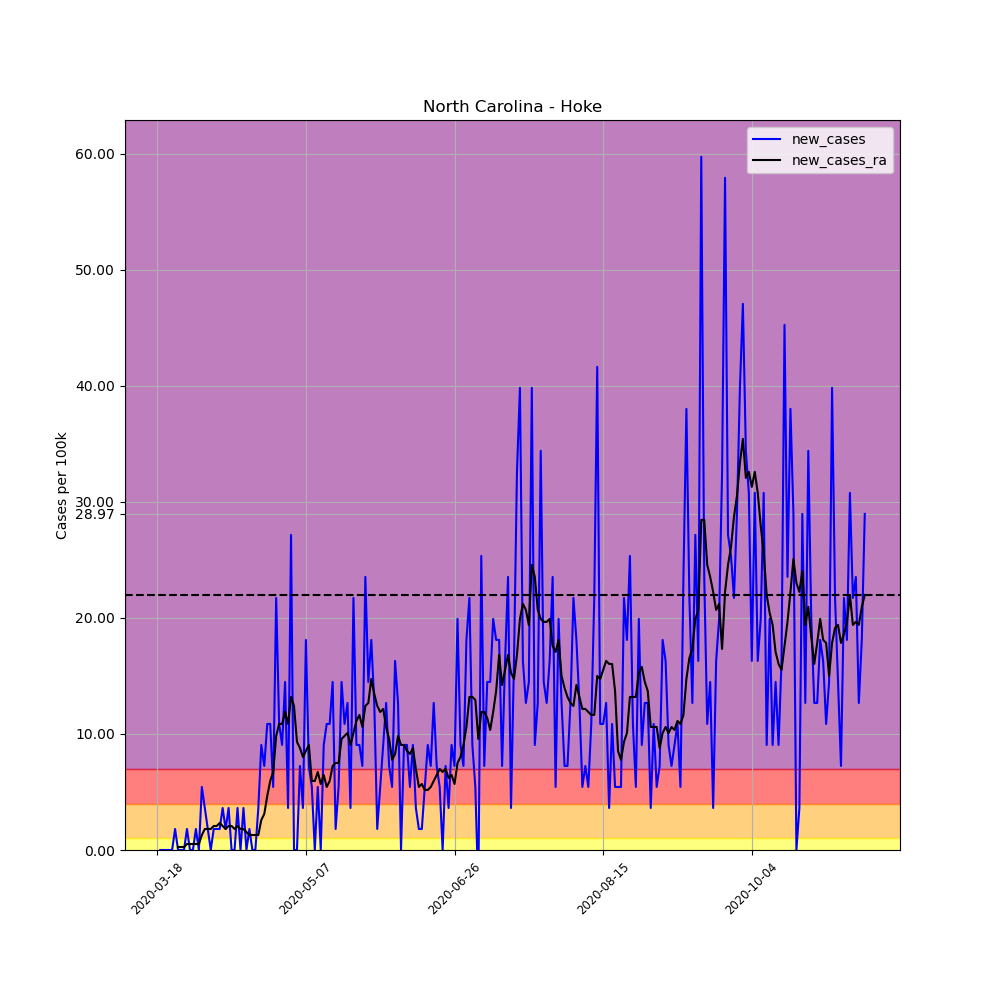

Source data for this figure (header and first rows):
, date, county, state, fips, cases, deaths, COUNTY, STNAME, CTYNAME, POPESTIMATE2019, per_100k, per_100k_ra, new_cases, new_cases_ra
145903, 2020-03-18, Hoke, North Carolina, 37093, 1, 0, 93, North Carolina, Hoke, 55234, 1.81, , , 
145904, 2020-03-19, Hoke, North Carolina, 37093, 1, 0, 93, North Carolina, Hoke, 55234, 1.81, , 0.0, 
145905, 2020-03-20, Hoke, North Carolina, 37093, 1, 0, 93, North Carolina, Hoke, 55234, 1.81, , 0.0, 
145906, 2020-03-21, Hoke, North Carolina, 37093, 1, 0, 93, North Carolina, Hoke, 55234, 1.81, , 0.0, 
145907, 2020-03-22, Hoke, North Carolina, 37093, 1, 0, 93, North Carolina, Hoke, 55234, 1.81, , 0.0, 
145908, 2020-03-23, Hoke, North Carolina, 37093, 1, 0, 93, North Carolina, Hoke, 55234, 1.81, , 0.0, 
145909, 2020-03-24, Hoke, North Carolina, 37093, 2, 0, 93, North Carolina, Hoke, 55234, 3.621, 2.069, 1.81, 
145910, 2020-03-25, Hoke, North Carolina, 37093, 2, 0, 93, North Carolina, Hoke, 55234, 3.621, 2.328, 0.0, 0.2586
145911, 2020-03-26, Hoke, North Carolina, 37093, 2, 0, 93, North Carolina, Hoke, 55234, 3.621, 2.586, 0.0, 0.2586
145912, 2020-03-27, Hoke, North Carolina, 37093, 2, 0, 93, North Carolina, Hoke, 55234, 3.621, 2.845, 0.0, 0.2586
145913, 2020-03-28, Hoke, North Carolina, 37093, 3, 0, 93, North Carolina, Hoke, 55234, 5.431, 3.362, 1.81, 0.5173
145914, 2020-03-29, Hoke, North Carolina, 37093, 3, 0, 93, North Carolina, Hoke, 55234, 5.431, 3.88, 0.0, 0.5173
145915, 2020-03-30, Hoke, North Carolina, 37093, 3, 0, 93, North Carolina, Hoke, 55234, 5.431, 4.397, 0.0, 0.5173
145916, 2020-03-31, Hoke, North Carolina, 37093, 4, 0, 93, North Carolina, Hoke, 55234, 7.242, 4.914, 1.81, 0.5173
145917, 2020-04-01, Hoke, North Carolina, 37093, 4, 0, 93, North Carolina, Hoke, 55234, 7.242, 5.431, 0.0, 0.5173
145918, 2020-04-02, Hoke, North Carolina, 37093, 7, 0, 93, North Carolina, Hoke, 55234, 12.67, 6.725, 5.431, 1.293
145919, 2020-04-03, Hoke, North Carolina, 37093, 9, 0, 93, North Carolina, Hoke, 55234, 16.29, 8.535, 3.621, 1.81
145920, 2020-04-04, Hoke, North Carolina, 37093, 10, 0, 93, North Carolina, Hoke, 55234, 18.1, 10.35, 1.81, 1.81
145921, 2020-04-05, Hoke, North Carolina, 37093, 10, 0, 93, North Carolina, Hoke, 55234, 18.1, 12.16, 0.0, 1.81
145922, 2020-04-06, Hoke, North Carolina, 37093, 11, 0, 93, North Carolina, Hoke, 55234, 19.92, 14.23, 1.81, 2.069
145923, 2020-04-07, Hoke, North Carolina, 37093, 12, 0, 93, North Carolina, Hoke, 55234, 21.73, 16.29, 1.81, 2.069
145924, 2020-04-08, Hoke, North Carolina, 37093, 13, 0, 93, North Carolina, Hoke, 55234, 23.54, 18.62, 1.81, 2.328
145925, 2020-04-09, Hoke, North Carolina, 37093, 15, 0, 93, North Carolina, Hoke, 55234, 27.16, 20.69, 3.621, 2.069
145926, 2020-04-10, Hoke, North Carolina, 37093, 16, 0, 93, North Carolina, Hoke, 55234, 28.97, 22.5, 1.81, 1.81
145927, 2020-04-11, Hoke, North Carolina, 37093, 18, 0, 93, North Carolina, Hoke, 55234, 32.59, 24.57, 3.621, 2.069
145928, 2020-04-12, Hoke, North Carolina, 37093, 18, 0, 93, North Carolina, Hoke, 55234, 32.59, 26.64, 0.0, 2.069
145929, 2020-04-13, Hoke, North Carolina, 37093, 18, 0, 93, North Carolina, Hoke, 55234, 32.59, 28.45, 0.0, 1.81
145930, 2020-04-14, Hoke, North Carolina, 37093, 20, 0, 93, North Carolina, Hoke, 55234, 36.21, 30.52, 3.621, 2.069
145931, 2020-04-15, Hoke, North Carolina, 37093, 20, 0, 93, North Carolina, Hoke, 55234, 36.21, 32.33, 0.0, 1.81
145932, 2020-04-16, Hoke, North Carolina, 37093, 22, 0, 93, North Carolina, Hoke, 55234, 39.83, 34.14, 3.621, 1.81
145933, 2020-04-17, Hoke, North Carolina, 37093, 22, 0, 93, North Carolina, Hoke, 55234, 39.83, 35.69, 0.0, 1.552
145934, 2020-04-18, Hoke, North Carolina, 37093, 23, 0, 93, North Carolina, Hoke, 55234, 41.64, 36.99, 1.81, 1.293
145935, 2020-04-19, Hoke, North Carolina, 37093, 23, 0, 93, North Carolina, Hoke, 55234, 41.64, 38.28, 0.0, 1.293
145936, 2020-04-20, Hoke, North Carolina, 37093, 23, 0, 93, North Carolina, Hoke, 55234, 41.64, 39.57, 0.0, 1.293
145937, 2020-04-21, Hoke, North Carolina, 37093, 25, 0, 93, North Carolina, Hoke, 55234, 45.26, 40.87, 3.621, 1.293
145938, 2020-04-22, Hoke, North Carolina, 37093, 30, 0, 93, North Carolina, Hoke, 55234, 54.31, 43.45, 9.052, 2.586
145939, 2020-04-23, Hoke, North Carolina, 37093, 34, 0, 93, North Carolina, Hoke, 55234, 61.56, 46.56, 7.242, 3.104
145940, 2020-04-24, Hoke, North Carolina, 37093, 40, 0, 93, North Carolina, Hoke, 55234, 72.42, 51.21, 10.86, 4.656
145941, 2020-04-25, Hoke, North Carolina, 37093, 46, 0, 93, North Carolina, Hoke, 55234, 83.28, 57.16, 10.86, 5.949
145942, 2020-04-26, Hoke, North Carolina, 37093, 49, 0, 93, North Carolina, Hoke, 55234, 88.71, 63.88, 5.431, 6.725
145943, 2020-04-27, Hoke, North Carolina, 37093, 61, 0, 93, North Carolina, Hoke, 55234, 110.4, 73.71, 21.73, 9.828
145944, 2020-04-28, Hoke, North Carolina, 37093, 67, 0, 93, North Carolina, Hoke, 55234, 121.3, 84.58, 10.86, 10.86
145945, 2020-04-29, Hoke, North Carolina, 37093, 72, 0, 93, North Carolina, Hoke, 55234, 130.4, 95.44, 9.052, 10.86
145946, 2020-04-30, Hoke, North Carolina, 37093, 80, 0, 93, North Carolina, Hoke, 55234, 144.8, 107.3, 14.48, 11.9
145947, 2020-05-01, Hoke, North Carolina, 37093, 82, 0, 93, North Carolina, Hoke, 55234, 148.5, 118.2, 3.621, 10.86
145948, 2020-05-02, Hoke, North Carolina, 37093, 97, 0, 93, North Carolina, Hoke, 55234, 175.6, 131.4, 27.16, 13.19
145949, 2020-05-03, Hoke, North Carolina, 37093, 97, 0, 93, North Carolina, Hoke, 55234, 175.6, 143.8, 0.0, 12.41
145950, 2020-05-04, Hoke, North Carolina, 37093, 97, 0, 93, North Carolina, Hoke, 55234, 175.6, 153.1, 0.0, 9.311
145951, 2020-05-05, Hoke, North Carolina, 37093, 101, 0, 93, North Carolina, Hoke, 55234, 182.9, 161.9, 7.242, 8.794
145952, 2020-05-06, Hoke, North Carolina, 37093, 103, 0, 93, North Carolina, Hoke, 55234, 186.5, 169.9, 3.621, 8.018
145953, 2020-05-07, Hoke, North Carolina, 37093, 113, 0, 93, North Carolina, Hoke, 55234, 204.6, 178.5, 18.1, 8.535
145954, 2020-05-08, Hoke, North Carolina, 37093, 117, 0, 93, North Carolina, Hoke, 55234, 211.8, 187.5, 7.242, 9.052
145955, 2020-05-09, Hoke, North Carolina, 37093, 120, 0, 93, North Carolina, Hoke, 55234, 217.3, 193.5, 5.431, 5.949
145956, 2020-05-10, Hoke, North Carolina, 37093, 120, 0, 93, North Carolina, Hoke, 55234, 217.3, 199.4, 0.0, 5.949
145957, 2020-05-11, Hoke, North Carolina, 37093, 123, 0, 93, North Carolina, Hoke, 55234, 222.7, 206.1, 5.431, 6.725
145958, 2020-05-12, Hoke, North Carolina, 37093, 123, 0, 93, North Carolina, Hoke, 55234, 222.7, 211.8, 0.0, 5.69
145959, 2020-05-13, Hoke, North Carolina, 37093, 128, 0, 93, North Carolina, Hoke, 55234, 231.7, 218.3, 9.052, 6.466
145960, 2020-05-14, Hoke, North Carolina, 37093, 134, 0, 93, North Carolina, Hoke, 55234, 242.6, 223.7, 10.86, 5.431
145961, 2020-05-15, Hoke, North Carolina, 37093, 140, 0, 93, North Carolina, Hoke, 55234, 253.5, 229.7, 10.86, 5.949
145962, 2020-05-16, Hoke, North Carolina, 37093, 148, 0, 93, North Carolina, Hoke, 55234, 268, 236.9, 14.48, 7.242
... 179 more rows
